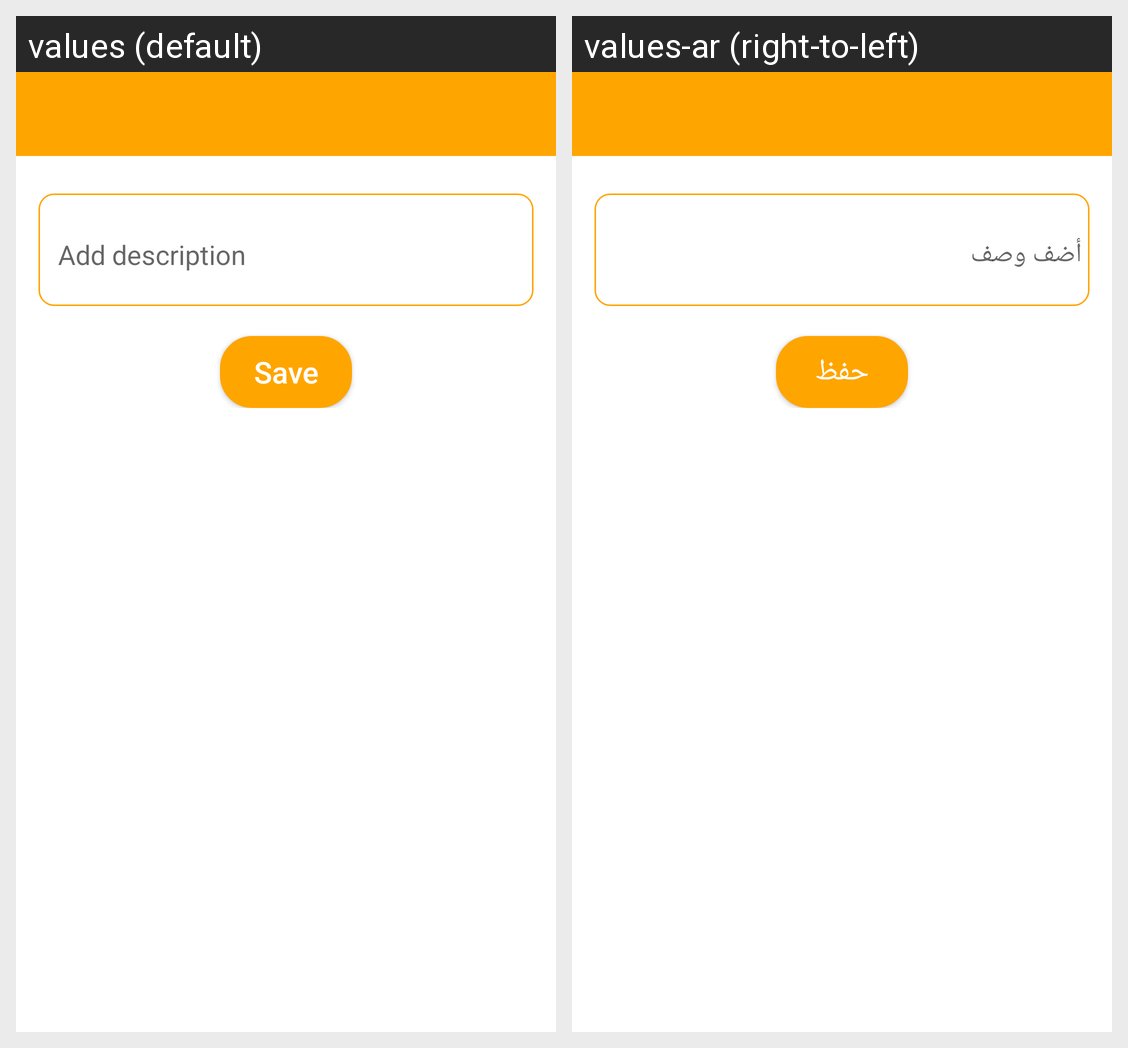

This grid shows one Android layout under two languages. Give, for every string resource on the screen, its name, the default text and each shown locale's text.
Android screen res/layout/activity_edit.xml rendered under 2 locales, left to right: values (default), values-ar (right-to-left). Device: Nexus 5 (rendered at 1080×1920; each locale shown at half size, 540×960, under a caption strip naming it); theme Theme.Transparent.
Strings drawn on this screen, with the default value and each locale's value (text and hints the layout hard-codes, and strings that could not be matched under every locale, appear in the picture but are not listed):

add_description
  values: Add description
  values-ar: أضف وصف

save
  values: Save
  values-ar: حفظ
